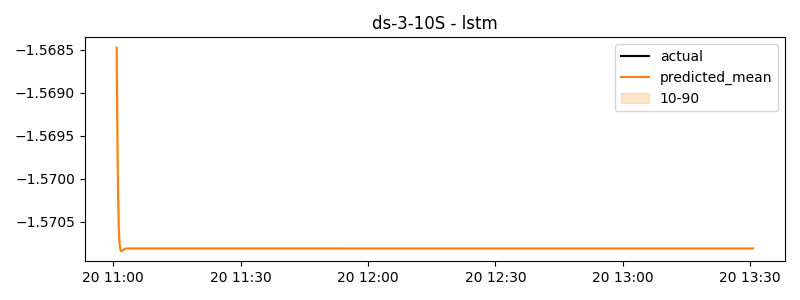

The table this chart was drawn from, first rows:
timestamp, actual, predicted
2024-11-20 11:00:50, -1.222, -1.568
2024-11-20 11:01:00, -1.22, -1.57
2024-11-20 11:01:10, -1.218, -1.57
2024-11-20 11:01:20, -1.21, -1.571
2024-11-20 11:01:30, -1.208, -1.571
2024-11-20 11:01:40, -1.207, -1.571
2024-11-20 11:01:50, -1.143, -1.571
2024-11-20 11:02:00, -1.14, -1.571
2024-11-20 11:02:10, -1.138, -1.571
2024-11-20 11:02:20, -1.13, -1.571
2024-11-20 11:02:30, -1.128, -1.571
2024-11-20 11:02:40, -1.127, -1.571
2024-11-20 11:02:50, -1.14, -1.571
2024-11-20 11:03:00, -1.138, -1.571
2024-11-20 11:03:10, -1.135, -1.571
2024-11-20 11:03:20, -1.128, -1.571
2024-11-20 11:03:30, -1.126, -1.571
2024-11-20 11:03:40, -1.125, -1.571
2024-11-20 11:03:50, -1.142, -1.571
2024-11-20 11:04:00, -1.14, -1.571
2024-11-20 11:04:10, -1.138, -1.571
2024-11-20 11:04:20, -1.13, -1.571
2024-11-20 11:04:30, -1.129, -1.571
2024-11-20 11:04:40, -1.127, -1.571
2024-11-20 11:04:50, -1.138, -1.571
2024-11-20 11:05:00, -1.135, -1.571
2024-11-20 11:05:10, -1.133, -1.571
2024-11-20 11:05:20, -1.125, -1.571
2024-11-20 11:05:30, -1.123, -1.571
2024-11-20 11:05:40, -1.122, -1.571
2024-11-20 11:05:50, -1.136, -1.571
2024-11-20 11:06:00, -1.134, -1.571
2024-11-20 11:06:10, -1.132, -1.571
2024-11-20 11:06:20, -1.124, -1.571
2024-11-20 11:06:30, -1.122, -1.571
2024-11-20 11:06:40, -1.121, -1.571
2024-11-20 11:06:50, -1.214, -1.571
2024-11-20 11:07:00, -1.211, -1.571
2024-11-20 11:07:10, -1.209, -1.571
2024-11-20 11:07:20, -1.201, -1.571
2024-11-20 11:07:30, -1.199, -1.571
2024-11-20 11:07:40, -1.198, -1.571
2024-11-20 11:07:50, -1.213, -1.571
2024-11-20 11:08:00, -1.21, -1.571
2024-11-20 11:08:10, -1.208, -1.571
2024-11-20 11:08:20, -1.2, -1.571
2024-11-20 11:08:30, -1.198, -1.571
2024-11-20 11:08:40, -1.197, -1.571
2024-11-20 11:08:50, -1.212, -1.571
2024-11-20 11:09:00, -1.209, -1.571
2024-11-20 11:09:10, -1.207, -1.571
2024-11-20 11:09:20, -1.2, -1.571
2024-11-20 11:09:30, -1.199, -1.571
2024-11-20 11:09:40, -1.197, -1.571
2024-11-20 11:09:50, -1.21, -1.571
2024-11-20 11:10:00, -1.208, -1.571
2024-11-20 11:10:10, -1.205, -1.571
2024-11-20 11:10:20, -1.198, -1.571
2024-11-20 11:10:30, -1.196, -1.571
2024-11-20 11:10:40, -1.195, -1.571
... 840 more rows
